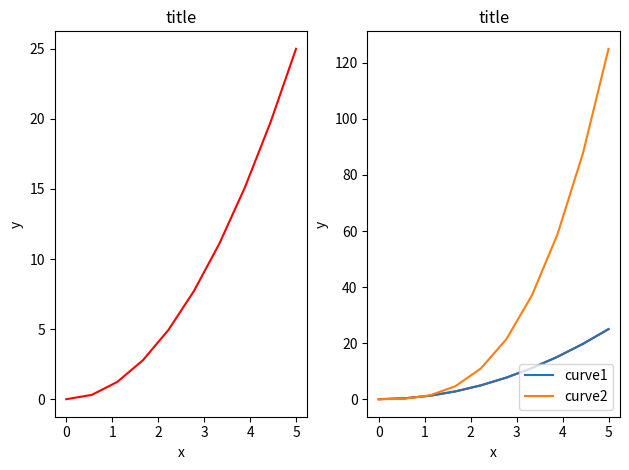
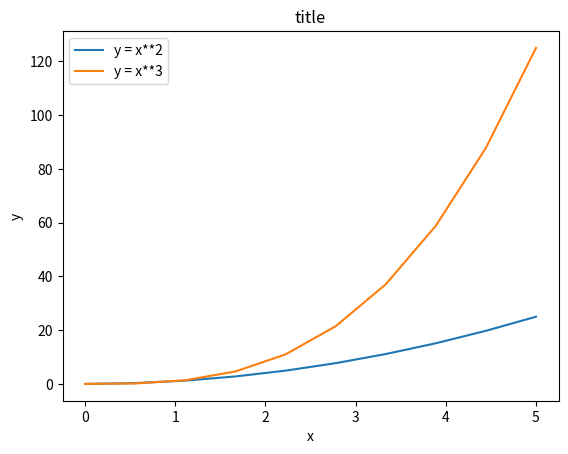

These charts were generated, in order, by the following Python code:
# -*- coding: utf-8 -*-
import matplotlib.pyplot as plt
import numpy as np

# Notes from Johansson tutorial on matplotlib
# https://nbviewer.org/github/jrjohansson/scientific-python-lectures/blob/master/Lecture-4-Matplotlib.ipynb


# -------------------------------------------------------------------------
x = np.linspace(0, 5, 10)
y = x ** 2
# -------------------------------------------------------------------------

fig, axes = plt.subplots(nrows=1, ncols=2)

for ax in axes:
    ax.plot(x, y, 'r')
    ax.set_xlabel('x')
    ax.set_ylabel('y')
    ax.set_title('title')

fig.tight_layout()

ax.set_title("title")
ax.set_xlabel("x")
ax.set_ylabel("y")

# -------------------------------------------------------------------------

# This method is error-prone, if individual curves are added or removed
# it will disrupt the ordering
# ax.legend(["curve1", "curve2", "curve3"])

# This method applies labels at the time of creation
# so the legend is updated automatically if curves are added or removed
ax.plot(x, x**2, label="curve1")
ax.plot(x, x**3, label="curve2")
ax.legend()

# -------------------------------------------------------------------------

ax.legend(loc=0)  # let matplotlib decide the optimal location
ax.legend(loc=1)  # upper right corner
ax.legend(loc=2)  # upper left corner
ax.legend(loc=3)  # lower left corner
ax.legend(loc=4)  # lower right corner
# .. many more options are available
# http://matplotlib.org/users/legend_guide.html#legend-location

# -------------------------------------------------------------------------

# Example plot
fig, ax = plt.subplots()

ax.plot(x, x**2, label="y = x**2")
ax.plot(x, x**3, label="y = x**3")
ax.legend(loc=2)  # upper left corner
ax.set_xlabel('x')
ax.set_ylabel('y')
ax.set_title('title')
